Run: headless pygame with SDL's dummy video driver; simulated clock (each Clock.tick advances the game by its frame time, no real sleeping); random seed 0; keys injected as events and as key.get_pressed() state; no mouse input.
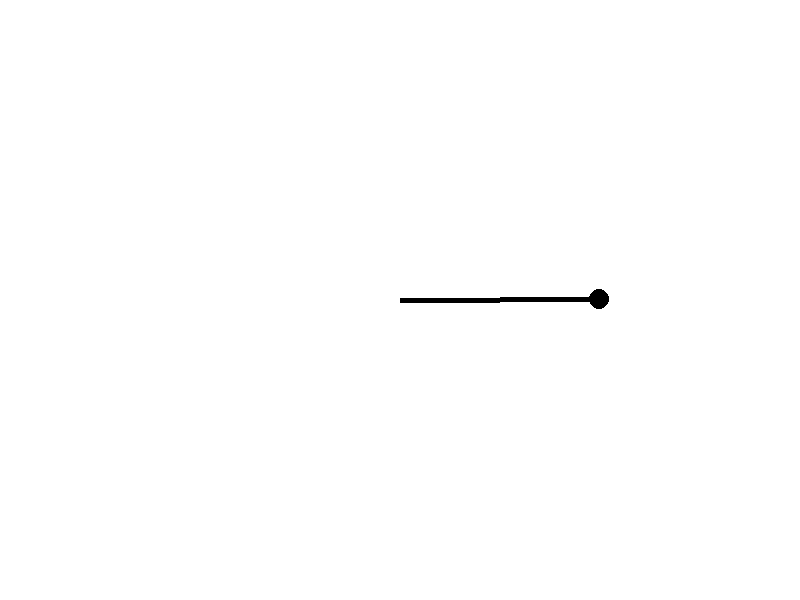
Frame 1 of 4 · flips 1–60 · no input
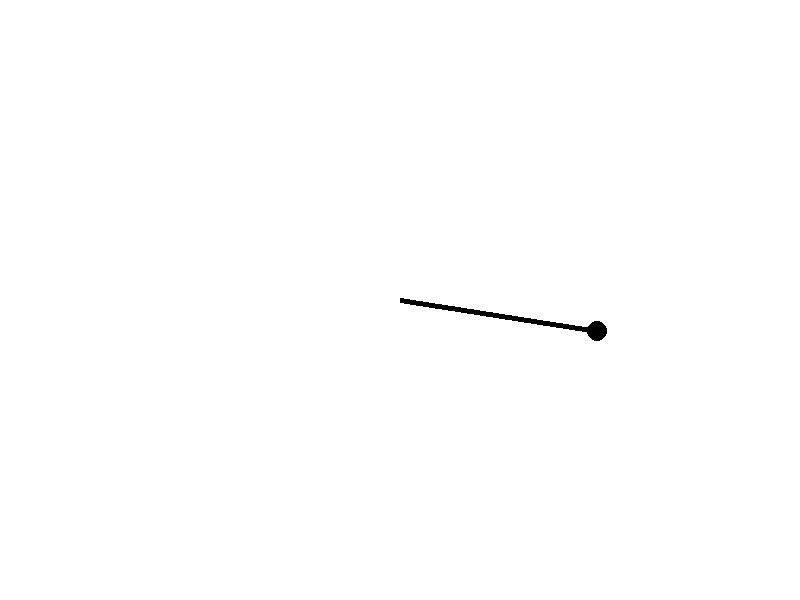
Frame 2 of 4 · flips 61–180 · tapped SPACE, RETURN · held RIGHT (→), D
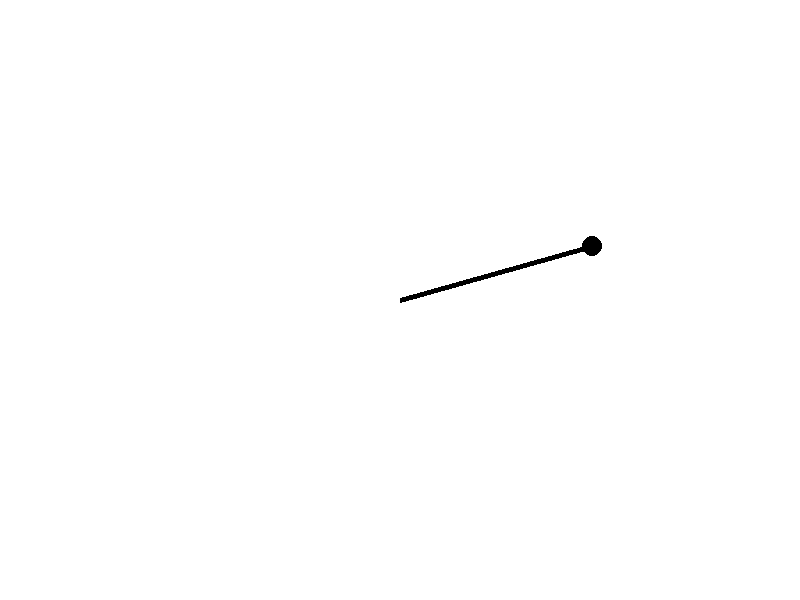
Frame 3 of 4 · flips 181–300 · held DOWN (↓), S
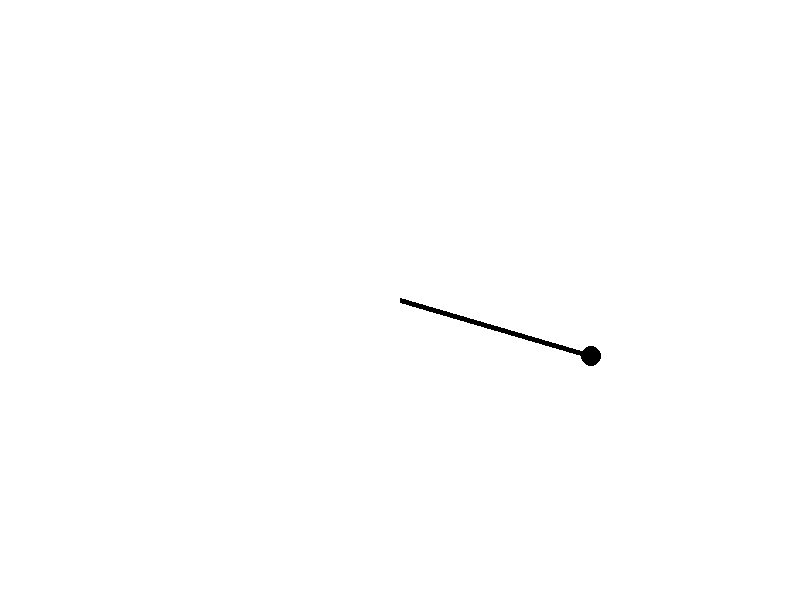
Frame 4 of 4 · flips 301–420 · held LEFT (←), A, UP (↑), W

The pygame program that drew these frames:

import pygame
import math

# Set up the Pygame window
WIDTH = 800
HEIGHT = 600
pygame.init()
screen = pygame.display.set_mode((WIDTH, HEIGHT))

# Set up the pendulum
L = 200  # Length of the pendulum
theta = math.pi / 4  # Angle of the pendulum
omega = 0  # Angular velocity of the pendulum

# Set up the simulation parameters
dt = 1  # Time step
g = 9.81  # Acceleration due to gravity
K = 0.1  # Entropic force coefficient
T = 10  # Time horizon

# Set up the pivot point
pivot_x = WIDTH / 2
pivot_y = HEIGHT / 2

# Run the simulation
running = True
while running:
    # Handle events
    for event in pygame.event.get():
        if event.type == pygame.QUIT:
            running = False

    # Calculate the expected future position of the pendulum
    x_future = pivot_x + L * math.sin(theta + omega * T)
    y_future = pivot_y + L * math.cos(theta + omega * T)

    # Calculate the entropic force towards the expected future position
    dx = x_future - pivot_x
    dy = y_future - pivot_y
    r = math.sqrt(dx**2 + dy**2)
    Fx = K * dx / r
    Fy = K * dy / r

    # Calculate the acceleration of the pendulum
    alpha = (Fx * math.cos(theta) + Fy * math.sin(theta)) / L
    # Update the angular velocity of the pendulum
    omega += alpha * dt
    # Update the angle of the pendulum
    theta += omega * dt

    # Draw the pendulum
    screen.fill((255, 255, 255))
    x = pivot_x + L * math.sin(theta)
    y = pivot_y + L * math.cos(theta)
    pygame.draw.line(screen, (0, 0, 0), (pivot_x, pivot_y), (x, y), 5)
    pygame.draw.circle(screen, (0, 0, 0), (int(x), int(y)), 10)

    # Update the display
    pygame.display.flip()

# Shut down Pygame
pygame.quit()
